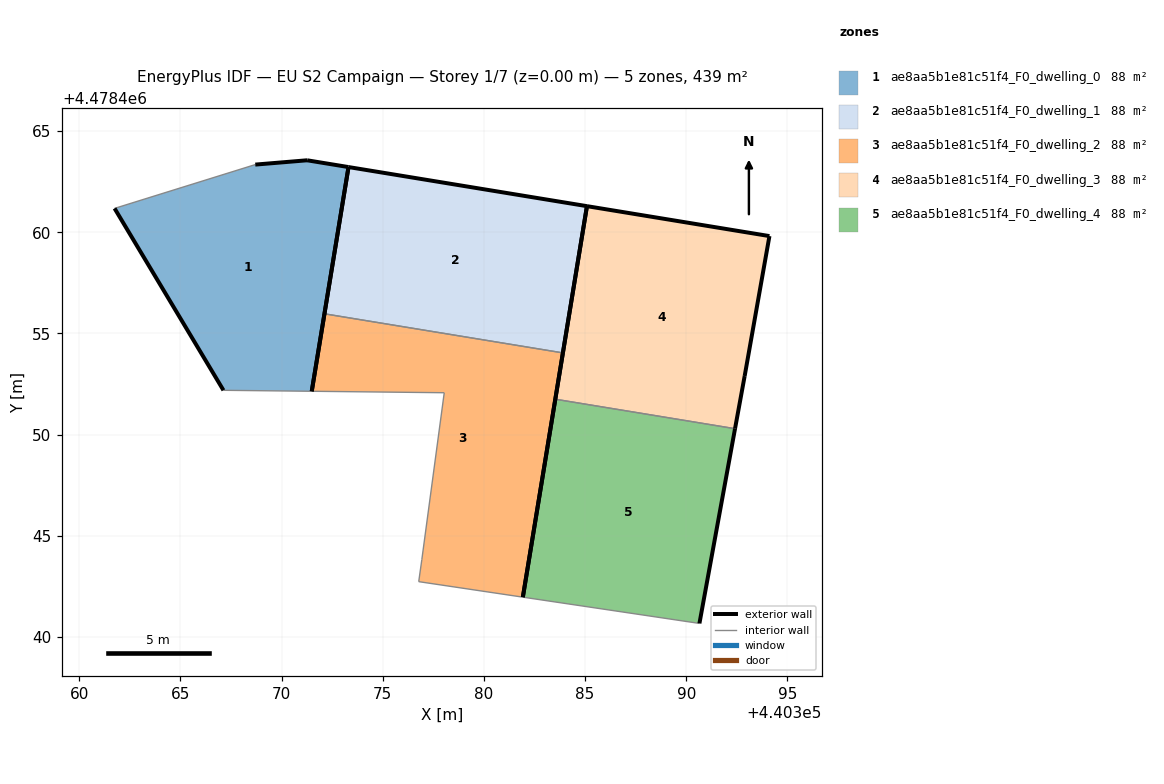
=== STOREY PLAN SPEC (per zone: floor XY polygon, exterior-wall plan segments, windows/doors) ===
zone 1: ae8aa5b1e81c51f4_F0_dwelling_0  (87.7 m²)
  floor: (440371.49, 4478452.14) (440373.31, 4478463.22) (440371.26, 4478463.56) (440368.70, 4478463.35) (440361.75, 4478461.18) (440367.13, 4478452.19)
  exterior wall: (440367.13, 4478452.19) – (440361.75, 4478461.18)  [10.5 m]
  exterior wall: (440368.70, 4478463.35) – (440371.26, 4478463.56)  [2.6 m]
  exterior wall: (440371.26, 4478463.56) – (440373.31, 4478463.22)  [2.1 m]
  exterior wall: (440373.31, 4478463.22) – (440371.49, 4478452.14)  [11.2 m]
  interior walls: 2
zone 2: ae8aa5b1e81c51f4_F0_dwelling_1  (87.8 m²)
  floor: (440383.90, 4478454.04) (440385.09, 4478461.29) (440373.31, 4478463.22) (440372.12, 4478455.97)
  exterior wall: (440385.09, 4478461.29) – (440383.90, 4478454.04)  [7.3 m]
  exterior wall: (440372.12, 4478455.97) – (440373.31, 4478463.22)  [7.3 m]
  exterior wall: (440373.31, 4478463.22) – (440385.09, 4478461.29)  [11.9 m]
  interior walls: 1
zone 3: ae8aa5b1e81c51f4_F0_dwelling_2  (87.7 m²)
  floor: (440381.92, 4478441.97) (440383.90, 4478454.04) (440372.12, 4478455.97) (440371.49, 4478452.14) (440378.04, 4478452.07) (440376.93, 4478443.82) (440376.78, 4478442.73)
  exterior wall: (440371.49, 4478452.14) – (440372.12, 4478455.97)  [3.9 m]
  exterior wall: (440383.90, 4478454.04) – (440381.92, 4478441.97)  [12.2 m]
  interior walls: 5
zone 4: ae8aa5b1e81c51f4_F0_dwelling_3  (87.7 m²)
  floor: (440392.41, 4478450.29) (440392.89, 4478452.90) (440394.11, 4478459.81) (440385.09, 4478461.29) (440383.53, 4478451.75)
  exterior wall: (440394.11, 4478459.81) – (440392.89, 4478452.90)  [7.0 m]
  exterior wall: (440392.89, 4478452.90) – (440392.41, 4478450.29)  [2.6 m]
  exterior wall: (440383.53, 4478451.75) – (440385.09, 4478461.29)  [9.7 m]
  exterior wall: (440385.09, 4478461.29) – (440394.11, 4478459.81)  [9.1 m]
  interior walls: 1
zone 5: ae8aa5b1e81c51f4_F0_dwelling_4  (87.8 m²)
  floor: (440390.65, 4478440.67) (440392.41, 4478450.29) (440383.53, 4478451.75) (440381.92, 4478441.97)
  exterior wall: (440392.41, 4478450.29) – (440390.65, 4478440.67)  [9.8 m]
  exterior wall: (440381.92, 4478441.97) – (440383.53, 4478451.75)  [9.9 m]
  interior walls: 2

=== DERIVED (storey summary) ===
Building: EU S2 Campaign
Storey: 1 of 7  (floor level z = 0.00 m)
Storey gross floor area: 438.8 m²
Zones on this storey: 5
  - ae8aa5b1e81c51f4_F0_dwelling_0: floor 87.7 m²; exterior wall 26.4 m (79.1 m²); WWR 0.0%
  - ae8aa5b1e81c51f4_F0_dwelling_1: floor 87.8 m²; exterior wall 26.6 m (79.9 m²); WWR 0.0%
  - ae8aa5b1e81c51f4_F0_dwelling_2: floor 87.7 m²; exterior wall 16.1 m (48.3 m²); WWR 0.0%
  - ae8aa5b1e81c51f4_F0_dwelling_3: floor 87.7 m²; exterior wall 28.5 m (85.4 m²); WWR 0.0%
  - ae8aa5b1e81c51f4_F0_dwelling_4: floor 87.8 m²; exterior wall 19.7 m (59.1 m²); WWR 0.0%
Zone adjacency (shared interzone walls):
  - ae8aa5b1e81c51f4_F0_dwelling_1 ↔ ae8aa5b1e81c51f4_F0_dwelling_2
  - ae8aa5b1e81c51f4_F0_dwelling_3 ↔ ae8aa5b1e81c51f4_F0_dwelling_4